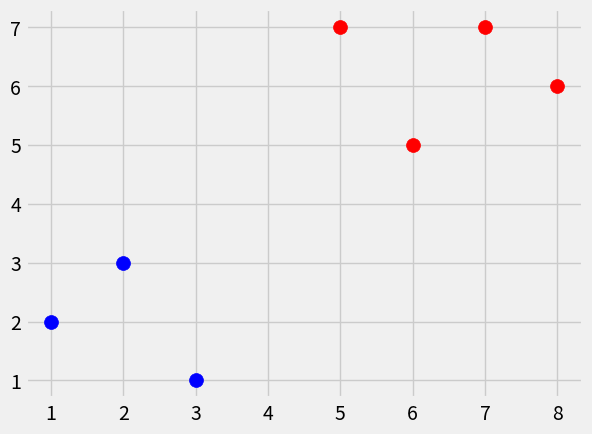

This figure's Python source:
# dataset from https://archive.ics.uci.edu/ml/machine-learning-databases/breast-cancer-wisconsin/
import numpy as np
from math import sqrt
import matplotlib.pyplot as plt
import warnings
from matplotlib import style
from collections import Counter
style.use('fivethirtyeight')

        #class k contains features [[...]]
dataset = {'b': [ [1,2], [2,3], [3,1] ], 'r': [ [6,5], [7,7], [8,6] ] }
new_features = [5,7]

def k_nearest_neighbors(data, predict, k=3):
    if len(data) >= k:
        warnings.warn('invalid k value --> less than #voting groups')
    #upgrade later to utilize radius for optimization
    distances = []
    for group in data:
        for features in data[group]:
            euclidean_distance = np.linalg.norm( np.array(features) - np.array(predict) ) #synonymous with long euclid distance formula
            distances.append( [euclidean_distance, group] ) #add the distance and its group to the list

    votes = [ i[1] for i in sorted(distances)[:k] ] #rank them according to distance
    vote_result = Counter(votes).most_common(1)[0][0] # snag the most commonly voted
    return vote_result

result = k_nearest_neighbors(dataset, new_features)
print(result)

#show the dataset
for i in dataset:
    for j in dataset[i]:
        plt.scatter(j[0],j[1], s=100, color=i)

plt.scatter(new_features[0], new_features[1], s=100, color=result)
plt.show()
